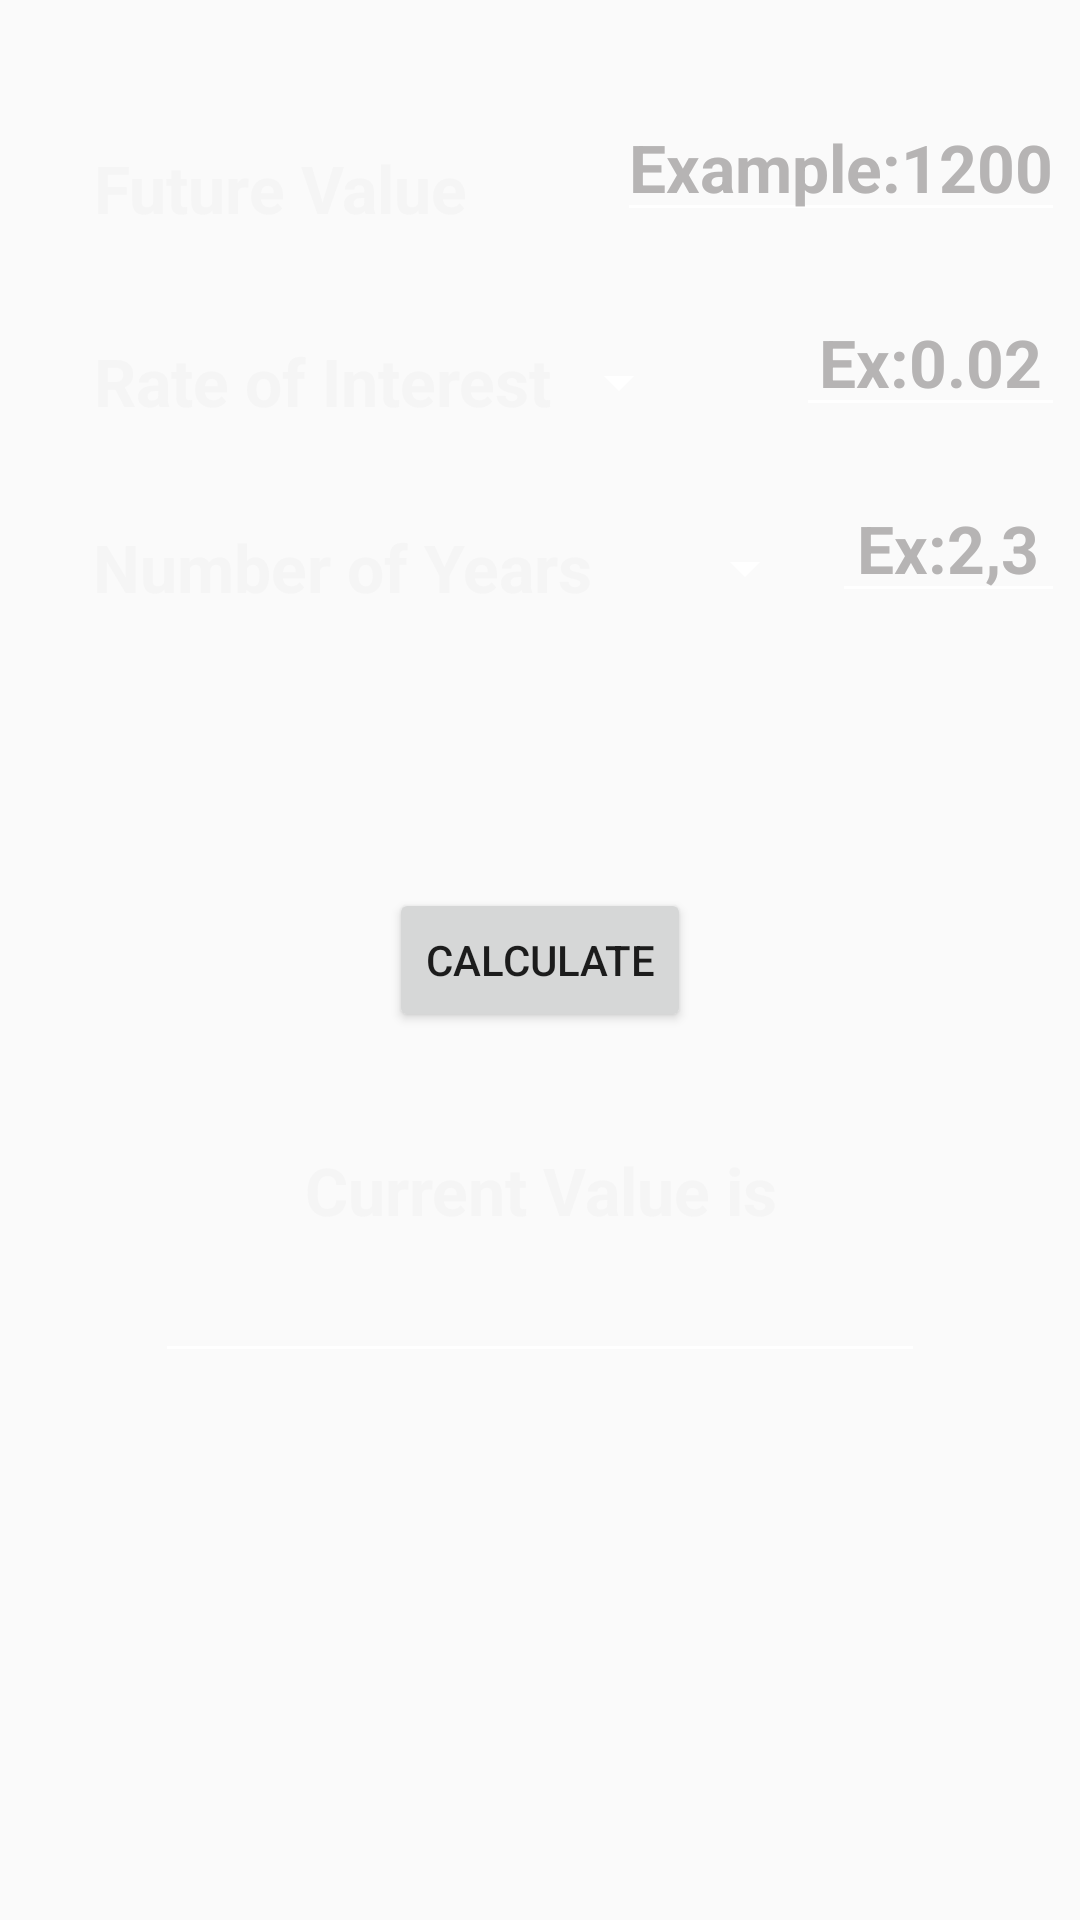

Layout XML and referenced resources for this Android screen:
<!-- AndroidManifest.xml: application theme AppTheme -->
<!-- res/layout/activity_presentval.xml -->
<?xml version="1.0" encoding="utf-8"?>
<RelativeLayout xmlns:android="http://schemas.android.com/apk/res/android"
    android:layout_width="match_parent"
    android:layout_height="match_parent"
    android:paddingLeft="16dp"
    android:paddingRight="5dp"
    android:background="@drawable/grad8">

    <TextView style="@style/white1"
        android:layout_width="wrap_content"
        android:layout_height="wrap_content"
        android:textAppearance="?android:attr/textAppearanceLarge"
        android:text="@string/fvii"
        android:id="@+id/textView4"
        android:layout_marginLeft="15dp"
        android:layout_marginTop="48dp"
        android:layout_alignParentTop="true"
        android:layout_alignParentStart="true" />

    <TextView style="@style/white1"
        android:layout_width="wrap_content"
        android:layout_height="wrap_content"
        android:textAppearance="?android:attr/textAppearanceLarge"
        android:text="@string/roi"
        android:id="@+id/textView5"
        android:layout_marginTop="35dp"
        android:layout_marginLeft="15dp"
        android:layout_below="@+id/textView4"
        android:layout_alignParentStart="true" />

    <TextView style="@style/white1"
        android:layout_width="wrap_content"
        android:layout_height="wrap_content"
        android:textAppearance="?android:attr/textAppearanceLarge"
        android:text="@string/nop"
        android:id="@+id/textView6"
        android:layout_marginLeft="15dp"
        android:layout_marginTop="32dp"
        android:layout_below="@+id/spinner3"
        android:layout_alignParentStart="true" />

    <TextView style="@style/white1"
        android:layout_width="wrap_content"
        android:layout_height="wrap_content"
        android:textAppearance="?android:attr/textAppearanceLarge"
        android:text="@string/cvi"
        android:id="@+id/cvi"
        android:layout_below="@+id/btnCal"
        android:layout_centerHorizontal="true"
        android:layout_marginTop="38dp" />

    <EditText style="@style/white1"
        android:layout_width="180dp"
        android:layout_height="wrap_content"
        android:inputType="numberDecimal"
        android:ems="10"
        android:id="@+id/txtCV"
        android:hint="Example:12000"
        android:textColorHint="#b6b4b4"
        android:backgroundTint="@android:color/white"
        android:layout_alignBottom="@id/textView4"
        android:layout_toEndOf="@id/textView4"
        android:layout_marginLeft="50dp"/>

    <EditText style="@style/white1"
        android:layout_width="100dp"
        android:layout_height="wrap_content"
        android:inputType="numberDecimal"
        android:ems="10"
        android:id="@+id/txtROI"
        android:hint="Ex:0.02"
        android:textColorHint="#b6b4b4"
        android:layout_alignBottom="@+id/spinner3"
        android:layout_toEndOf="@+id/spinner3"
        android:layout_marginLeft="35dp"
        android:backgroundTint="@android:color/white"/>

    <EditText style="@style/white1"
        android:layout_width="100dp"
        android:layout_height="wrap_content"
        android:inputType="numberDecimal"
        android:ems="10"
        android:id="@+id/txtNOP"
        android:hint="Ex:2,3"
        android:textColorHint="#b6b4b4"
        android:layout_alignBottom="@+id/spinner6"
        android:layout_toEndOf="@+id/spinner6"
        android:layout_marginLeft="5dp"
        android:backgroundTint="@android:color/white"/>

    <EditText style="@style/white1"
        android:layout_width="wrap_content"
        android:layout_height="wrap_content"
        android:inputType="numberDecimal"
        android:ems="10"
        android:id="@+id/txtSI"
        android:backgroundTint="@android:color/white"
        android:layout_below="@+id/cvi"
        android:layout_centerHorizontal="true" />

    <Button
        android:layout_width="wrap_content"
        android:layout_height="wrap_content"
        android:text="@string/cal"
        android:id="@+id/btnCal"
        android:layout_centerVertical="true"
        android:layout_centerHorizontal="true"
        android:onClick="pvm" />

    <Spinner style="@style/white1"
        android:layout_width="80dp"
        android:layout_height="30dp"
        android:id="@+id/spinner3"
        android:entries="@array/options_x"
        android:layout_alignTop="@+id/textView5"
        android:layout_alignEnd="@+id/btnCal"
        android:backgroundTint="@android:color/white"/>

    <Spinner style="@style/white1"
        android:layout_width="70dp"
        android:layout_height="30dp"
        android:id="@+id/spinner6"
        android:entries="@array/options_y"
        android:layout_alignTop="@+id/textView6"
        android:layout_toEndOf="@+id/textView6"
        android:layout_marginLeft="5dp"
        android:backgroundTint="@android:color/white"/>

</RelativeLayout>
<!-- resources referenced by this layout -->
<resources>
  <string-array name="options_x">
           <item>Yearly</item>
           <item>Monthly</item>
           <item>Weekly</item>
           <item>Daily</item>
          </string-array>
  <string-array name="options_y">
          <item>Years</item>
          <item>Months</item>
          <item>Weeks</item>
          <item>Days</item>
      </string-array>
  <string name="cal">Calculate</string>
  <string name="cvi">Current Value is</string>
  <string name="fvii">Future Value</string>
  <string name="nop">Number of Years</string>
  <string name="roi">Rate of Interest</string>
  <style name="white1">
          <item name="android:layout_width">wrap_content</item>
          <item name="android:layout_height">wrap_content</item>
          <item name="android:textSize">22dp</item>
          <item name="android:textColor">#f5f5f5</item>
          <item name="android:gravity">center</item>
          <item name="android:textStyle">bold</item>
  
      </style>
  <style name="AppTheme" parent="Theme.AppCompat.Light.DarkActionBar">
          
          <item name="colorPrimary">@color/colorPrimary</item>
          <item name="colorPrimaryDark">@color/colorPrimaryDark</item>
          <item name="colorAccent">@color/colorAccent</item>
      </style>
  <!-- not gathered from this repository: default colours our renderer supplied (Android Studio template values) -->
  <color name="colorPrimary">#FF6200EE</color>
  <color name="colorPrimaryDark">#FF3700B3</color>
  <color name="colorAccent">#FF03DAC5</color>
</resources>
